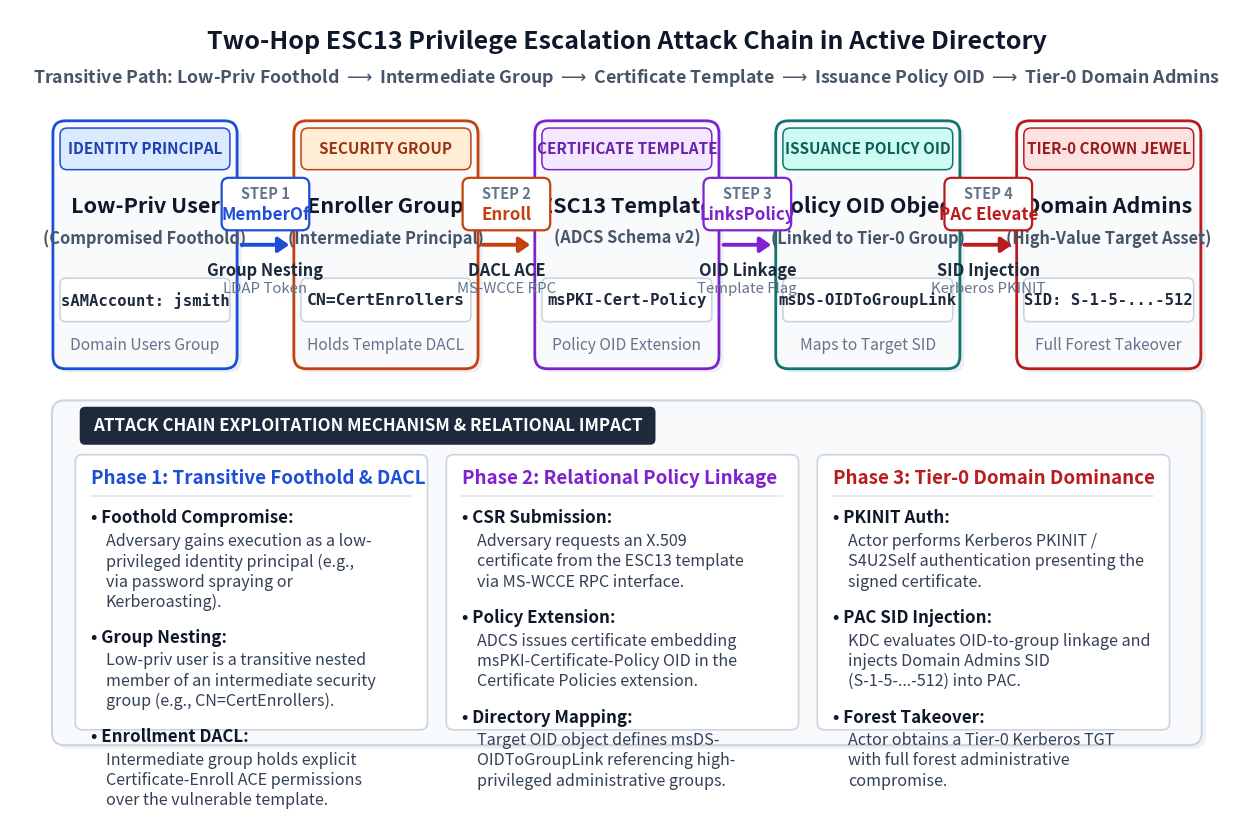

Write Python code to recreate this figure. (Note: this script raises an exception after producing the figure.)
#!/usr/bin/env python3
"""
Publication-Grade Generator for Figure 2.2:
Two-Hop ESC13 Privilege Escalation Attack Chain in Active Directory
Designed specifically for full textwidth inclusion with EXTRA LARGE, bold typography.
"""
import os
import textwrap
import matplotlib.pyplot as plt
import matplotlib.patches as patches

def generate_esc13_diagram(output_paths):
    fig_w, fig_h = 13.8, 8.3
    fig, ax = plt.subplots(figsize=(fig_w, fig_h), dpi=300)
    ax.set_xlim(0, fig_w)
    ax.set_ylim(0, fig_h)
    ax.axis('off')

    # Background color
    fig.patch.set_facecolor('#ffffff')
    ax.set_facecolor('#ffffff')

    # Top Titles
    ax.text(6.9, 7.95, 'Two-Hop ESC13 Privilege Escalation Attack Chain in Active Directory',
            ha='center', va='center', fontsize=18.0, weight='bold', color='#0f172a')
    ax.text(6.9, 7.55,
            r'Transitive Path: Low-Priv Foothold $\longrightarrow$ Intermediate Group $\longrightarrow$ Certificate Template $\longrightarrow$ Issuance Policy OID $\longrightarrow$ Tier-0 Domain Admins',
            ha='center', va='center', fontsize=12.8, weight='bold', color='#475569')

    # 5 Nodes Configuration
    card_w = 2.02
    card_h = 2.70
    y_center = 5.70
    y_box = y_center - card_h / 2  # 4.35

    # Centers calculation:
    # 5 cards of 2.02 = 10.10 width.
    # Total span = 12.80.
    # 4 gaps = (12.80 - 10.10) / 4 = 0.675 each.
    # Margins: left = 0.50, right = 0.50.
    c0 = 0.50 + card_w / 2                        # 1.51
    c1 = c0 + card_w + 0.675                       # 4.205
    c2 = c1 + card_w + 0.675                       # 6.90 (exact center)
    c3 = c2 + card_w + 0.675                       # 9.595
    c4 = c3 + card_w + 0.675                       # 12.29

    nodes = [
        {
            'x': c0,
            'bg': '#f8fafc',
            'border': '#1d4ed8',
            'badge': 'IDENTITY PRINCIPAL',
            'badge_bg': '#dbeafe',
            'badge_fg': '#1e40af',
            'title': 'Low-Priv User',
            'role': '(Compromised Foothold)',
            'code': 'sAMAccount: jsmith',
            'sub': 'Domain Users Group'
        },
        {
            'x': c1,
            'bg': '#f8fafc',
            'border': '#c2410c',
            'badge': 'SECURITY GROUP',
            'badge_bg': '#ffedd5',
            'badge_fg': '#9a3412',
            'title': 'Enroller Group',
            'role': '(Intermediate Principal)',
            'code': 'CN=CertEnrollers',
            'sub': 'Holds Template DACL'
        },
        {
            'x': c2,
            'bg': '#f8fafc',
            'border': '#7e22ce',
            'badge': 'CERTIFICATE TEMPLATE',
            'badge_bg': '#f3e8ff',
            'badge_fg': '#6b21a8',
            'title': 'ESC13 Template',
            'role': '(ADCS Schema v2)',
            'code': 'msPKI-Cert-Policy',
            'sub': 'Policy OID Extension'
        },
        {
            'x': c3,
            'bg': '#f8fafc',
            'border': '#0f766e',
            'badge': 'ISSUANCE POLICY OID',
            'badge_bg': '#ccfbf1',
            'badge_fg': '#115e59',
            'title': 'Policy OID Object',
            'role': '(Linked to Tier-0 Group)',
            'code': 'msDS-OIDToGroupLink',
            'sub': 'Maps to Target SID'
        },
        {
            'x': c4,
            'bg': '#f8fafc',
            'border': '#b91c1c',
            'badge': 'TIER-0 CROWN JEWEL',
            'badge_bg': '#fee2e2',
            'badge_fg': '#991b1b',
            'title': 'Domain Admins',
            'role': '(High-Value Target Asset)',
            'code': 'SID: S-1-5-...-512',
            'sub': 'Full Forest Takeover'
        }
    ]

    # Draw Nodes
    for n in nodes:
        xc = n['x']
        # Shadow
        shadow = patches.FancyBboxPatch(
            (xc - card_w/2 + 0.05, y_box - 0.04), card_w, card_h,
            boxstyle="round,pad=0.02,rounding_size=0.14",
            facecolor='#94a3b8', alpha=0.18, edgecolor='none', zorder=1
        )
        ax.add_patch(shadow)

        # Card Body
        card = patches.FancyBboxPatch(
            (xc - card_w/2, y_box), card_w, card_h,
            boxstyle="round,pad=0.02,rounding_size=0.14",
            facecolor=n['bg'], edgecolor=n['border'], linewidth=2.0, zorder=2
        )
        ax.add_patch(card)

        # Top Badge
        badge_w = card_w - 0.16
        badge_h = 0.42
        badge_y = y_box + card_h - 0.50
        badge = patches.FancyBboxPatch(
            (xc - badge_w/2, badge_y), badge_w, badge_h,
            boxstyle="round,pad=0.02,rounding_size=0.08",
            facecolor=n['badge_bg'], edgecolor=n['border'], linewidth=1.1, zorder=3
        )
        ax.add_patch(badge)
        ax.text(xc, badge_y + badge_h/2, n['badge'],
                ha='center', va='center', fontsize=11.0, weight='bold',
                color=n['badge_fg'], zorder=4)

        # Main Title
        ax.text(xc, y_box + card_h - 0.92, n['title'],
                ha='center', va='center', fontsize=15.5, weight='bold',
                color='#0f172a', zorder=4)

        # Role / Description
        ax.text(xc, y_box + card_h - 1.28, n['role'],
                ha='center', va='center', fontsize=11.8, weight='bold',
                color='#475569', zorder=4)

        # Code / LDAP Detail Box
        detail_w = card_w - 0.16
        detail_h = 0.44
        detail_y = y_box + 0.52
        detail_box = patches.FancyBboxPatch(
            (xc - detail_w/2, detail_y), detail_w, detail_h,
            boxstyle="round,pad=0.02,rounding_size=0.06",
            facecolor='#ffffff', edgecolor='#cbd5e1', linewidth=1.2, zorder=3
        )
        ax.add_patch(detail_box)
        code_font = 11.2 if len(n['code']) > 16 else 11.8
        ax.text(xc, detail_y + detail_h/2, n['code'],
                ha='center', va='center', fontsize=code_font, family='monospace', weight='bold',
                color='#1e293b', zorder=4)

        # Sub-attribute
        ax.text(xc, y_box + 0.24, n['sub'],
                ha='center', va='center', fontsize=11.2, style='italic',
                color='#64748b', zorder=4)

    # 4 Transition Edges
    edges = [
        {
            'idx': 0,
            'color': '#1d4ed8',
            'step_num': 'STEP 1',
            'step_name': 'MemberOf',
            'desc_1': 'Group Nesting',
            'desc_2': 'LDAP Token'
        },
        {
            'idx': 1,
            'color': '#c2410c',
            'step_num': 'STEP 2',
            'step_name': 'Enroll',
            'desc_1': 'DACL ACE',
            'desc_2': 'MS-WCCE RPC'
        },
        {
            'idx': 2,
            'color': '#7e22ce',
            'step_num': 'STEP 3',
            'step_name': 'LinksPolicy',
            'desc_1': 'OID Linkage',
            'desc_2': 'Template Flag'
        },
        {
            'idx': 3,
            'color': '#b91c1c',
            'step_num': 'STEP 4',
            'step_name': 'PAC Elevate',
            'desc_1': 'SID Injection',
            'desc_2': 'Kerberos PKINIT'
        }
    ]

    for e in edges:
        i = e['idx']
        xs = nodes[i]['x'] + card_w/2 + 0.04
        xe = nodes[i+1]['x'] - card_w/2 - 0.04
        xm = (xs + xe) / 2
        y_arrow = y_center

        # Arrow
        ax.annotate(
            '', xy=(xe, y_arrow), xytext=(xs, y_arrow),
            arrowprops=dict(
                arrowstyle="-|>,head_width=0.45,head_length=0.65",
                color=e['color'], lw=2.8
            ),
            zorder=5
        )

        # Step Pill above arrow
        pill_w = 0.94
        pill_h = 0.54
        pill_y = y_arrow + 0.18
        pill = patches.FancyBboxPatch(
            (xm - pill_w/2, pill_y), pill_w, pill_h,
            boxstyle="round,pad=0.02,rounding_size=0.08",
            facecolor='#ffffff', edgecolor=e['color'], linewidth=1.6, zorder=6
        )
        ax.add_patch(pill)
        ax.text(xm, pill_y + pill_h*0.72, e['step_num'],
                ha='center', va='center', fontsize=10.5, weight='bold',
                color='#64748b', zorder=7)
        ax.text(xm, pill_y + pill_h*0.28, e['step_name'],
                ha='center', va='center', fontsize=12.2, weight='bold',
                color=e['color'], zorder=7)

        # Concise description below arrow
        ax.text(xm, y_arrow - 0.28, e['desc_1'],
                ha='center', va='center', fontsize=11.8, weight='bold',
                color='#1e293b', zorder=6)
        ax.text(xm, y_arrow - 0.48, e['desc_2'],
                ha='center', va='center', fontsize=10.8, style='italic',
                color='#64748b', zorder=6)

    # Bottom Callout Container
    callout_x = 0.50
    callout_y = 0.20
    callout_w = 12.80
    callout_h = 3.75

    # Shadow
    callout_shadow = patches.FancyBboxPatch(
        (callout_x + 0.05, callout_y - 0.04), callout_w, callout_h,
        boxstyle="round,pad=0.03,rounding_size=0.14",
        facecolor='#94a3b8', alpha=0.14, edgecolor='none', zorder=1
    )
    ax.add_patch(callout_shadow)

    # Main Container Box
    callout_box = patches.FancyBboxPatch(
        (callout_x, callout_y), callout_w, callout_h,
        boxstyle="round,pad=0.03,rounding_size=0.14",
        facecolor='#f8fafc', edgecolor='#cbd5e1', linewidth=1.5, zorder=2
    )
    ax.add_patch(callout_box)

    # Header Badge
    badge_title_w = 6.40
    tag_box = patches.FancyBboxPatch(
        (callout_x + 0.30, callout_y + callout_h - 0.44), badge_title_w, 0.38,
        boxstyle="round,pad=0.02,rounding_size=0.06",
        facecolor='#1e293b', edgecolor='none', zorder=3
    )
    ax.add_patch(tag_box)
    ax.text(callout_x + 0.30 + badge_title_w/2, callout_y + callout_h - 0.25,
            'ATTACK CHAIN EXPLOITATION MECHANISM & RELATIONAL IMPACT',
            ha='center', va='center', fontsize=12.2, weight='bold', color='#ffffff', zorder=4)

    # 3 Structured Breakdown Columns
    col_w = 3.90
    col_gap = 0.25
    col_y = callout_y + 0.16
    col_h = 3.00
    col_top = col_y + col_h

    columns = [
        {
            'x': callout_x + 0.25,
            'title': 'Phase 1: Transitive Foothold & DACL',
            'color': '#1d4ed8',
            'bullets': [
                ("Foothold Compromise", "Adversary gains execution as a low-privileged identity principal (e.g., via password spraying or Kerberoasting)."),
                ("Group Nesting", "Low-priv user is a transitive nested member of an intermediate security group (e.g., CN=CertEnrollers)."),
                ("Enrollment DACL", "Intermediate group holds explicit Certificate-Enroll ACE permissions over the vulnerable template.")
            ]
        },
        {
            'x': callout_x + 0.25 + col_w + col_gap,
            'title': 'Phase 2: Relational Policy Linkage',
            'color': '#7e22ce',
            'bullets': [
                ("CSR Submission", "Adversary requests an X.509 certificate from the ESC13 template via MS-WCCE RPC interface."),
                ("Policy Extension", "ADCS issues certificate embedding msPKI-Certificate-Policy OID in the Certificate Policies extension."),
                ("Directory Mapping", "Target OID object defines msDS-OIDToGroupLink referencing high-privileged administrative groups.")
            ]
        },
        {
            'x': callout_x + 0.25 + (col_w + col_gap)*2,
            'title': 'Phase 3: Tier-0 Domain Dominance',
            'color': '#b91c1c',
            'bullets': [
                ("PKINIT Auth", "Actor performs Kerberos PKINIT / S4U2Self authentication presenting the signed certificate."),
                ("PAC SID Injection", "KDC evaluates OID-to-group linkage and injects Domain Admins SID (S-1-5-...-512) into PAC."),
                ("Forest Takeover", "Actor obtains a Tier-0 Kerberos TGT with full forest administrative compromise.")
            ]
        }
    ]

    for col in columns:
        cx = col['x']
        # Column card
        col_box = patches.FancyBboxPatch(
            (cx, col_y), col_w, col_h,
            boxstyle="round,pad=0.02,rounding_size=0.08",
            facecolor='#ffffff', edgecolor='#cbd5e1', linewidth=1.2, zorder=3
        )
        ax.add_patch(col_box)

        # Title
        ax.text(cx + 0.16, col_top - 0.24, col['title'],
                ha='left', va='center', fontsize=13.5, weight='bold',
                color=col['color'], zorder=4)

        # Divider line
        ax.plot([cx + 0.16, cx + col_w - 0.16], [col_top - 0.44, col_top - 0.44],
                color='#e2e8f0', lw=1.2, zorder=4)

        # Bullets
        cur_y = col_top - 0.58
        for tag, text in col['bullets']:
            ax.text(cx + 0.16, cur_y, f"• {tag}:",
                    ha='left', va='top', fontsize=12.2, weight='bold', color='#0f172a', zorder=4)
            cur_y -= 0.26
            wrapped = textwrap.fill(text, width=38)
            ax.text(cx + 0.32, cur_y, wrapped,
                    ha='left', va='top', fontsize=11.6, color='#334155',
                    linespacing=1.25, zorder=4)
            n_lines = wrapped.count('\n') + 1
            cur_y -= (n_lines * 0.22 + 0.18)

    plt.tight_layout()
    for p in output_paths:
        os.makedirs(os.path.dirname(p), exist_ok=True)
        plt.savefig(p, bbox_inches='tight', dpi=300)
        print(f"Generated {p}")
    plt.close()

if __name__ == '__main__':
    paths = [
        '/home/hs32/Desktop/GOAD/thesis_paper/figures/esc13_attack_path_diagram.png',
        '/home/hs32/Desktop/GOAD/thesis_research/results/phase2/esc13_attack_path_diagram.png'
    ]
    generate_esc13_diagram(paths)
